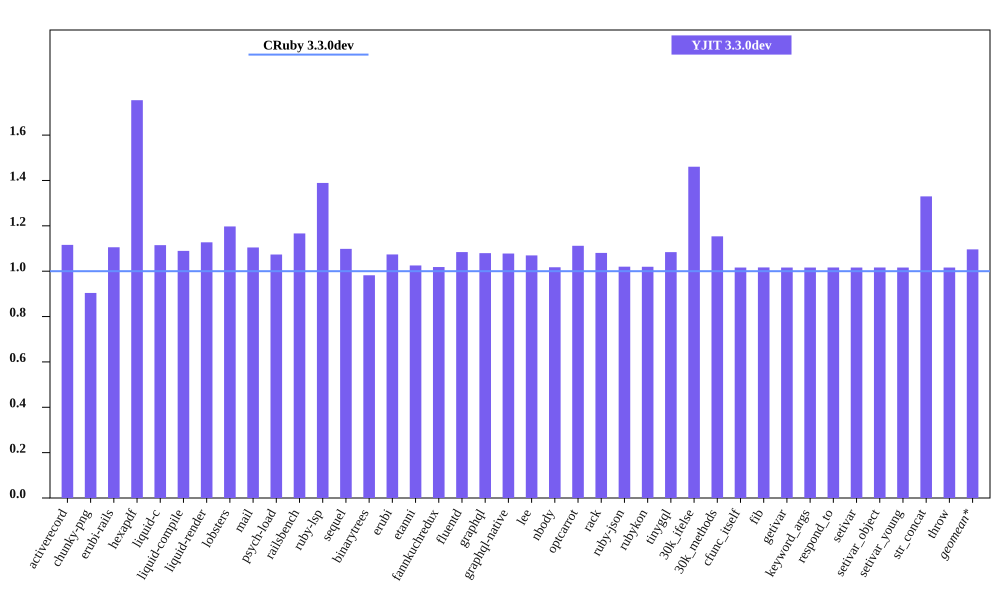

The data file committed next to this chart (first rows):
bench, CRuby 3.3.0dev mem (MiB), YJIT 3.3.0dev mem (MiB), Inline Code, Outlined Code, YJIT Mem overhead
activerecord, 48.93, 54.61, 1, 1
chunky-png, 57.45, 51.94, 1, 1
erubi-rails, 88.23, 97.54, 2, 2
hexapdf, 163.9, 287.4, 2, 2
liquid-c, 36.75, 40.96, 1, 1
liquid-compile, 33.39, 36.38, 1, 1
liquid-render, 34.45, 38.84, 1, 1
lobsters, 276.7, 331.3, 8, 7
mail, 50.68, 55.98, 1, 1
psych-load, 34.75, 37.3, 1, 1
railsbench, 89.41, 104.3, 3, 3
ruby-lsp, 93.5, 129.9, 5, 5
sequel, 37.05, 40.7, 1, 1
binarytrees, 26.5, 26.02, 1, 1
erubi, 29.53, 31.71, 1, 1
etanni, 23.35, 23.94, 1, 1
fannkuchredux, 20.25, 20.62, 1, 1
fluentd, 606.4, 657.5, 1, 1
graphql, 39.62, 42.77, 1, 1
graphql-native, 36.87, 39.74, 1, 1
lee, 34.24, 36.62, 1, 1
nbody, 20.3, 20.65, 1, 1
optcarrot, 60.96, 67.79, 1, 1
rack, 29.52, 31.9, 1, 1
ruby-json, 21.19, 21.61, 1, 1
rubykon, 48.43, 49.38, 1, 1
tinygql, 27.89, 30.24, 1, 1
30k_ifelse, 63.71, 93.05, 5, 5
30k_methods, 51.47, 59.38, 2, 2
cfunc_itself, 20.37, 20.7, 1, 1
fib, 20.3, 20.63, 1, 1
getivar, 20.37, 20.7, 1, 1
keyword_args, 20.37, 20.7, 1, 1
respond_to, 20.34, 20.68, 1, 1
setivar, 20.37, 20.7, 1, 1
setivar_object, 20.37, 20.7, 1, 1
setivar_young, 20.37, 20.7, 1, 1
str_concat, 46.34, 61.62, 1, 1
throw, 20.37, 20.7, 1, 1
